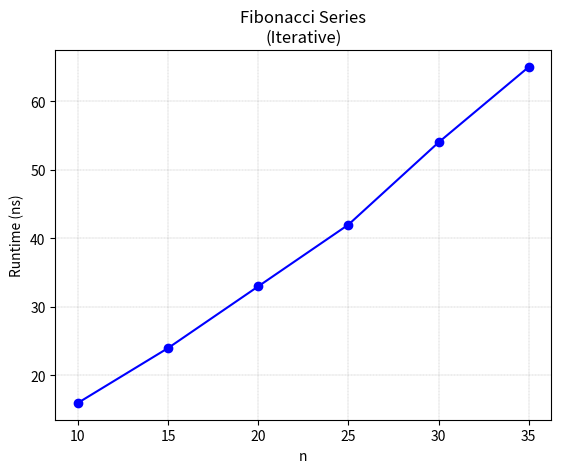

Write the Python code that produced this figure.
import matplotlib.pyplot as plt

x = [10, 15, 20, 25, 30, 35]
y = [16, 24, 33, 42, 54, 65]


plt.plot(x, y, '-o', color='blue',)

plt.grid(color = 'gray', linestyle = '--', linewidth = 0.2)

x_ticks = [10, 15, 20, 25, 30, 35]
plt.xticks(x_ticks, x_ticks)

plt.xlabel('n')
plt.ylabel('Runtime (ns)')
plt.title('Fibonacci Series\n(Iterative)')
plt.show()